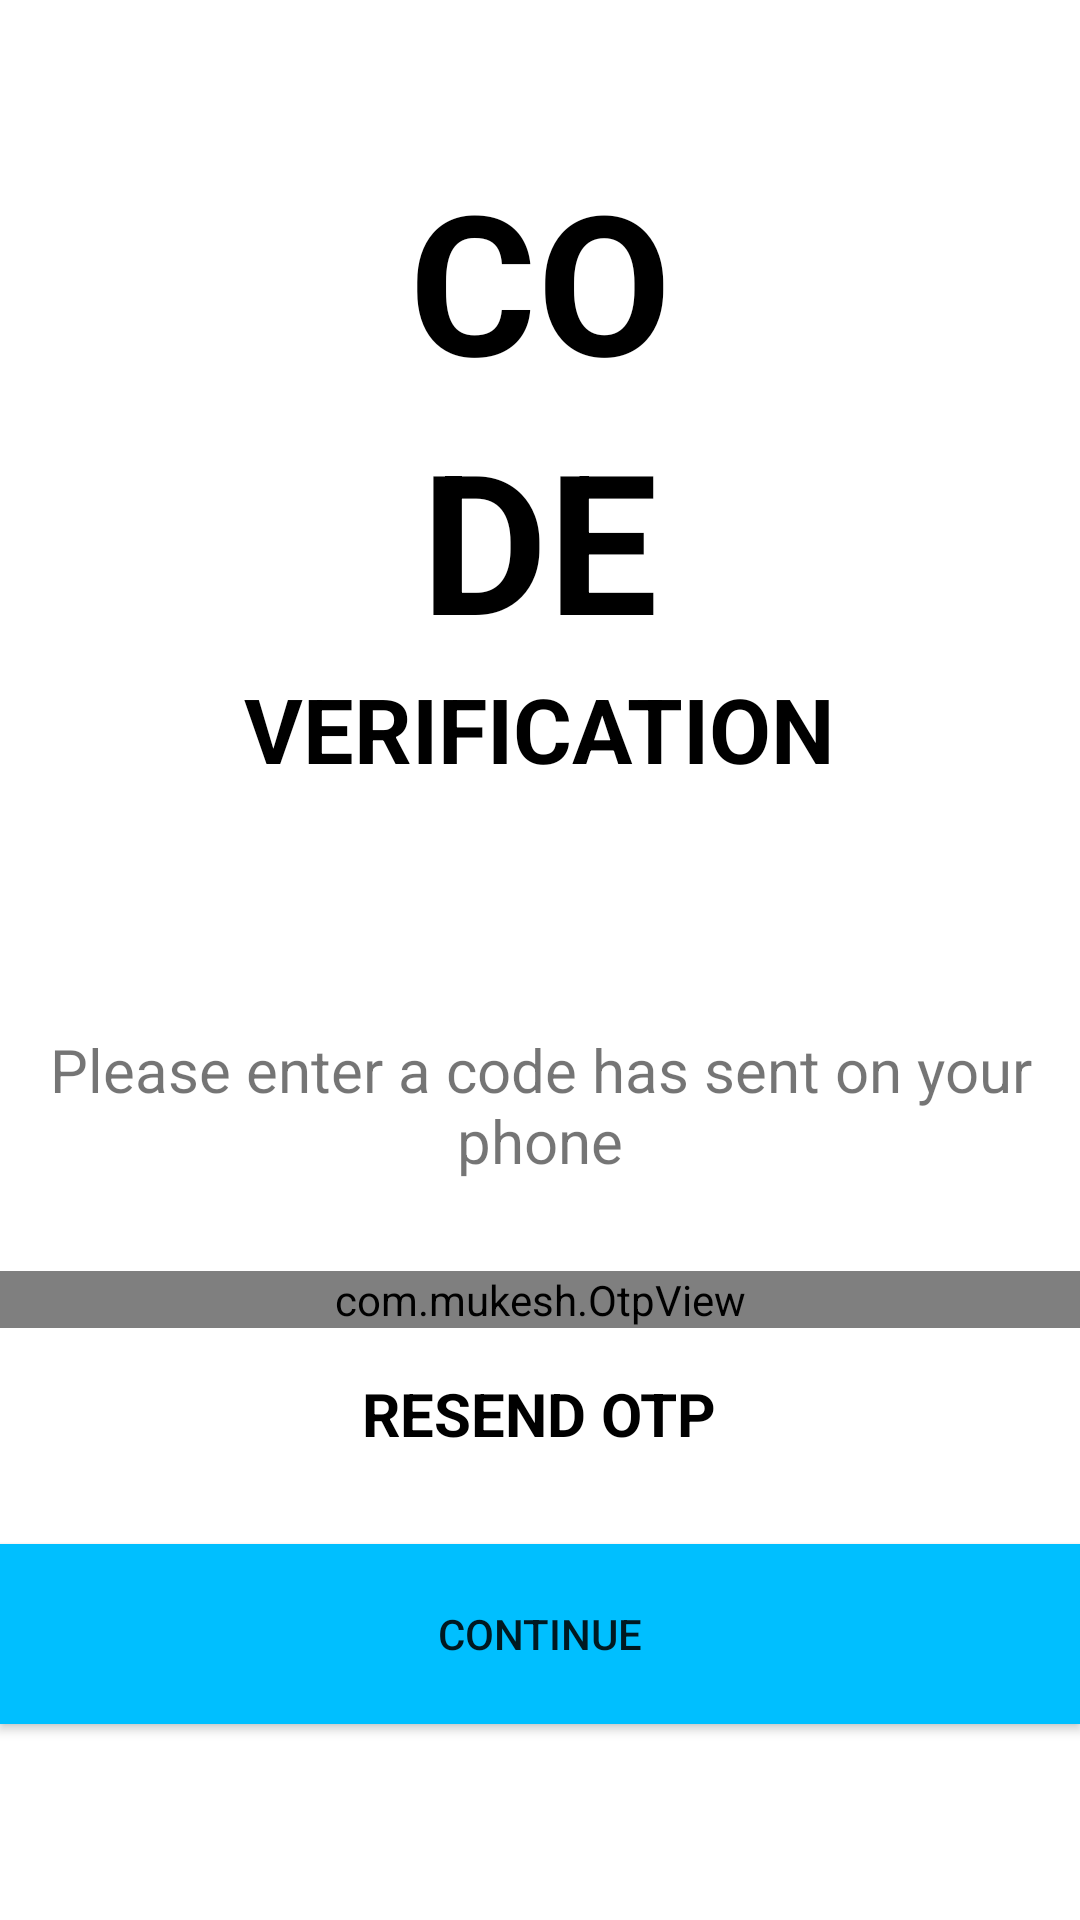

Layout XML and referenced resources for this Android screen:
<!-- AndroidManifest.xml: application theme ThemeMain.MyApplication -->
<!-- res/layout/activity_code_verification.xml -->
<?xml version="1.0" encoding="utf-8"?>
<RelativeLayout xmlns:android="http://schemas.android.com/apk/res/android"
    xmlns:app="http://schemas.android.com/apk/res-auto"
    xmlns:tools="http://schemas.android.com/tools"
    android:layout_width="match_parent"
    android:layout_height="match_parent"
    tools:context=".Code_verification"
    android:layout_margin="10dp">

    <LinearLayout
        android:layout_width="match_parent"
        android:layout_height="match_parent"
        android:orientation="vertical">

        <ImageView
            android:id="@+id/Exit"
            android:layout_width="40dp"
            android:layout_height="50dp"
            android:src="@drawable/clear"/>


        <LinearLayout
            android:layout_width="match_parent"
            android:layout_height="match_parent"
            android:orientation="vertical">

            <TextView
                android:layout_width="wrap_content"
                android:layout_height="wrap_content"
                android:text="CO"
                android:textSize="65sp"
                android:textColor="@color/black"
                android:textStyle="bold"
                android:layout_gravity="center_horizontal"/>

            <TextView
                android:layout_width="wrap_content"
                android:layout_height="wrap_content"
                android:text="DE"
                android:textSize="65sp"
                android:textColor="@color/black"
                android:textStyle="bold"
                android:layout_gravity="center_horizontal"/>

            <TextView
                android:layout_width="wrap_content"
                android:layout_height="wrap_content"
                android:text="VERIFICATION"
                android:textSize="30sp"
                android:textColor="@color/black"
                android:textStyle="bold"
                android:layout_gravity="center_horizontal"/>

            <TextView
                android:layout_marginTop="80sp"
                android:layout_width="wrap_content"
                android:layout_height="wrap_content"
                android:text="Please enter a code has sent on your phone"
                android:textSize="20sp"
                android:gravity="center_horizontal"/>

            <LinearLayout
                android:layout_width="match_parent"
                android:layout_height="wrap_content"
                android:orientation="vertical"
                android:layout_marginTop="10dp">
                <com.mukesh.OtpView
                    android:id="@+id/otpView"
                    android:layout_width="match_parent"
                    android:layout_height="wrap_content"
                    android:layout_marginTop="20dp"
                    android:layout_gravity="center"
                    android:inputType="number"
                    app:OtpLineColor="@color/black"
                    app:OtpViewType="rectangle"
                    app:OtpItemCount="6"
                    app:OtpItemHeight="50dp"
                    android:cursorVisible="true"
                    app:OtpItemRadius="5dp"
                    style="@style/OtpWidget.OtpView"
                    app:OtpHideLineWhenFilled="true"/>


                <TextView
                    android:id="@+id/resendOTP"
                    android:clickable="true"
                    android:layout_marginTop="15sp"
                    android:layout_width="wrap_content"
                    android:layout_height="wrap_content"
                    android:text="Resend Otp"
                    android:textAllCaps="true"
                    android:textStyle="bold"
                    android:textSize="20sp"
                    android:textColor="@color/black"
                    android:layout_gravity="center_horizontal"/>

            </LinearLayout>

            <Button
                android:id="@+id/btn"
                android:layout_width="match_parent"
                android:layout_height="60dp"
                android:layout_marginTop="30dp"
                android:text="Continue"
                android:clickable="true"
                android:background="@color/blue"/>
        </LinearLayout>

    </LinearLayout>




</RelativeLayout>
<!-- resources referenced by this layout -->
<resources>
  <color name="black">#FF000000</color>
  <color name="blue">#00bfff</color>
  <style name="ThemeMain.MyApplication" parent="Theme.MaterialComponents.DayNight.NoActionBar">
          <item name="windowActionBar">false</item>
          <item name="windowNoTitle">true</item>
      </style>
</resources>
